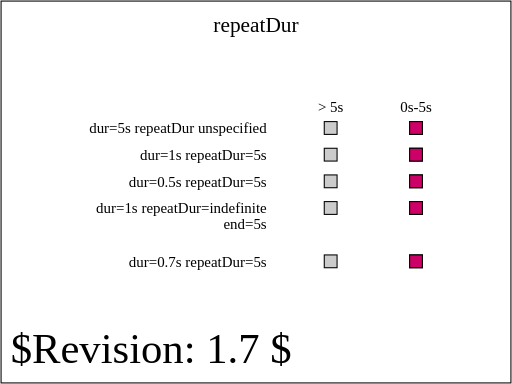
t = 0.00 s
t = 1.00 s: frame unchanged from t = 0.00 s, image omitted
t = 1.25 s: frame unchanged from t = 0.00 s, image omitted
t = 2.50 s: frame unchanged from t = 0.00 s, image omitted
t = 3.75 s: frame unchanged from t = 0.00 s, image omitted
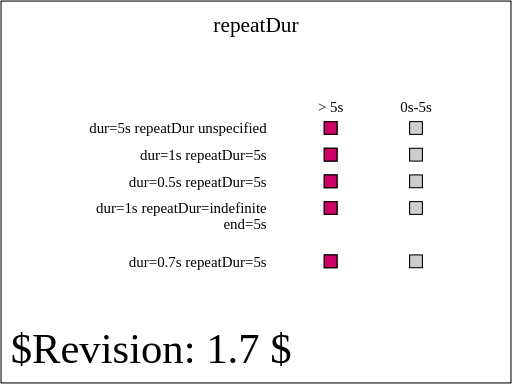
t = 5.00 s

The animated SVG that drew these frames (rendered in a browser with its animation timeline set to each time). Animation: 5 SMIL elements (set=5); one cycle of 5.00 s, repeats indefinitely.

<?xml version="1.0" encoding="UTF-8"?>
<!--======================================================================-->
<!--=  Copyright 2004 World Wide Web Consortium, (Massachusetts          =-->
<!--=  Institute of Technology, Institut National de Recherche en        =-->
<!--=  Informatique et en Automatique, Keio University). All Rights      =-->
<!--=  Reserved. See http://www.w3.org/Consortium/Legal/.                =-->
<!--======================================================================--><!DOCTYPE svg PUBLIC "-//W3C//DTD SVG 1.1 Tiny//EN" "http://www.w3.org/Graphics/SVG/1.1/DTD/svg11-tiny.dtd">

<svg xmlns="http://www.w3.org/2000/svg" xmlns:xlink="http://www.w3.org/1999/xlink" version="1.1" baseProfile="tiny" id="svg-root" width="100%" height="100%" viewBox="0 0 480 360">
    <SVGTestCase xmlns:testcase="http://www.w3.org/2000/02/svg/testsuite/description/" xmlns="http://www.w3.org/2000/02/svg/testsuite/description/" reviewer="CN" owner="VH" desc="Basic test on the repeatDur attribute" status="accepted" version="$Revision: 1.7 $" testname="$RCSfile: animate-elem-69-t.svg,v $">
        <OperatorScript>
            <Paragraph>
                This tests performs basic tests on the repeatDur attribute
            </Paragraph>
            <Paragraph>
                Each row in the test shows different rectangles subject to &lt;set&gt;
                animations with different configurations with regards to the repeatDur
                attribute. For each row, the animation should be active
                during the first 5 seconds of the animations where the red rectangle
                should show in the right column. At five seconds into the animation,
                all the rectangles should move to their left position.
            </Paragraph>
            <Paragraph>
                On the first row, the &lt;set&gt; animation has its dur attribute set to
                '5s' and its repeatDur unspecified. Consequently, its only interval
                is (0s &lt;= t &lt; 5s).
            </Paragraph>
            <Paragraph>
                On the second row, the &lt;set&gt; animation has its dur attribute set to
                1s and its repeatDur set to 5s. Consequently, its only interval is
                (0s &lt;= t &lt; 5s).
            </Paragraph>
            <Paragraph>
                On the third row, the &lt;set&gt; animation has its dur attribute set to
                0.5s and its repeatDur set to 5s. Consequently, its only interval is
                (0s &lt;= t &lt; 5s).
            </Paragraph>
            <Paragraph>
                On the fourth row, the &lt;set&gt; animation has its dur attribute set to
                1s and its repeatDur set to indefinite. It also has an end attribute
                set to 5s. Consequently, the repeat duration is indefinite, but the active
                duration is limited by the end attribute and the active interval is (0s &lt;= t &lt; 5s).
            </Paragraph>
            <Paragraph>
                On the fifth row, the &lt;set&gt; animation has its dur attribute set to
                0.7s and its repeatDur set to 5s. Consequently, its only interval is
                (0s &lt;= t &lt; 5s). The difference with the 3rd row is that there is a fractional
                number of simple durations in the active duration (7.1428) where there
                is a whole number of simple durations in the third row (10).
            </Paragraph>
        </OperatorScript>
    </SVGTestCase>
    <title id="test-title">$RCSfile: animate-elem-69-t.svg,v $</title>
    
    <!--======================================================================-->
    <!--Content of Test Case follows...                  =====================-->
    <!--======================================================================-->
    <text id="revision" x="10" y="340" font-size="40" stroke="none" fill="black">$Revision: 1.7 $</text>
    <rect id="test-frame" x="1" y="1" width="478" height="358" fill="none" stroke="#000"/>

    <text text-anchor="middle" x="240" y="30" font-size="20">repeatDur</text>

    <g transform="translate(130, 80)">

        <g transform="translate(120,45)" text-anchor="end" font-size="14">
            <text>dur=5s repeatDur unspecified</text>
            <text y="25">dur=1s repeatDur=5s</text>
            <text y="50">dur=0.5s repeatDur=5s</text>
            <text y="75">dur=1s repeatDur=indefinite</text>
            <text y="90">end=5s</text>
            <text y="125">dur=0.7s repeatDur=5s</text>
        </g>

        <g id="timeMarkersText" transform="translate(180, 25)" text-anchor="middle" font-size="14">
            <text>&gt; 5s</text>
            <text x="80">0s-5s</text>
        </g>

        <g transform="translate(180,40)" stroke="black">
            <defs>
                <rect id="shadow" x="-6" y="-6" width="12" height="12" fill="#ccc" stroke="black" stroke-width="1"/>
            </defs>

            <g id="setOne">
                <use xlink:href="#shadow" x="0"/>
                <use xlink:href="#shadow" x="80"/>

                <rect x="-6" y="-6" width="12" height="12" fill="rgb(204,0,102)">
                    <set id="firstSet" attributeName="x" to="74" dur="5s"/>
                </rect>

           </g>

            <g id="setTwo" transform="translate(0, 25)">
                <use xlink:href="#shadow" x="0"/>
                <use xlink:href="#shadow" x="80"/>

                <rect x="-6" y="-6" width="12" height="12" fill="rgb(204,0,102)">
                    <set attributeName="x" to="74" dur="1s" repeatDur="5s"/>
                </rect>

            </g>

            <g id="setThree" transform="translate(0, 50)">
                <use xlink:href="#shadow" x="0"/>
                <use xlink:href="#shadow" x="80"/>

                <rect x="-6" y="-6" width="12" height="12" fill="rgb(204,0,102)">
                    <set attributeName="x" to="74" dur="0.5s" repeatDur="5s"/>
                </rect>
            </g>

            <g id="setFour" transform="translate(0, 75)">
                <use xlink:href="#shadow" x="0"/>
                <use xlink:href="#shadow" x="80"/>

                <rect x="-6" y="-6" width="12" height="12" fill="rgb(204,0,102)">
                    <set attributeName="x" to="74" dur="1s" end="5s" repeatDur="indefinite"/>
                </rect>
            </g>

            <g id="setFive" transform="translate(0, 125)">
                <use xlink:href="#shadow" x="0"/>
                <use xlink:href="#shadow" x="80"/>

                <rect x="-6" y="-6" width="12" height="12" fill="rgb(204,0,102)">
                    <set attributeName="x" to="74" dur="0.7s" repeatDur="5s"/>
                </rect>
            </g>
        </g>
    </g>
</svg>
